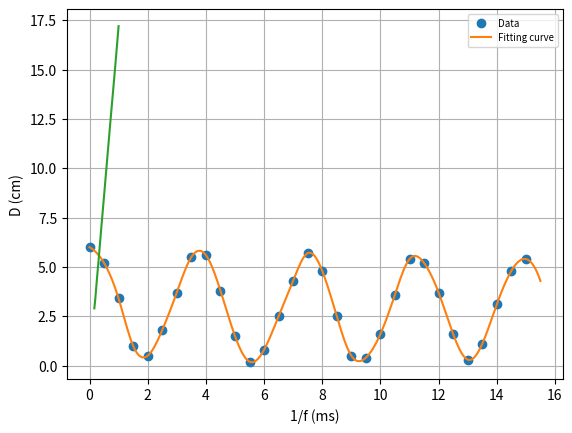

This figure's Python source: (Note: this script raises an exception after producing the figure.)
# -*- coding: utf-8 -*-
"""tp trombone graph 1

Automatically generated by Colaboratory.

Original file is located at
    https://colab.research.google.com/<link-removed>
"""

import matplotlib.pyplot as plt
import numpy as np
import scipy as sp
from scipy.interpolate import BSpline, make_interp_spline

x = np.array([0, 0.5, 1, 1.5, 2, 2.5, 3, 3.5, 4, 4.5, 5, 5.5, 6, 6.5, 7, 7.5, 8, 8.5, 9, 9.5, 10, 10.5, 11, 11.5, 12, 12.5, 13, 13.5, 14, 14.5, 15])
y = np.array([6, 5.2, 3.4, 1, 0.5, 1.8, 3.7, 5.5, 5.6, 3.8, 1.5, 0.2, 0.8, 2.5, 4.3, 5.7, 4.8, 2.5, 0.5, 0.4, 1.6, 3.6, 5.4, 5.2, 3.7, 1.6, 0.3, 1.1, 3.1, 4.8, 5.4 ])

x_new = np.linspace(0,15.5 , 300)

a_BSpline = sp.interpolate.make_interp_spline(x, y)

y_new = a_BSpline(x_new)

plt.plot(x,y, 'o')
plt.plot(x_new, y_new)
plt.legend(["Data", "Fitting curve"], loc='upper right', fontsize='x-small')


plt.xlabel("Delta_d (cm)")
plt.ylabel("yR (volt)")
plt.grid(True)
plt.show()


#Second graph 
x = np.array([1, 0.909,	0.833, 0.714,	0.598, 0.5,	0.4, 0.333,	0.25,	0.2, 0.166])
y = np.array([17.2,	15.6,	14.3,	12.3,	10.3,	8.6,	6.9,	5.7,	4.3,	3.4,	2.9])

plt.plot(x, y)
plt.xlabel("1/f (ms)")
plt.ylabel("D (cm)")
plt.grid(True)
plt.show()
print(slope) #This gets you the slope
